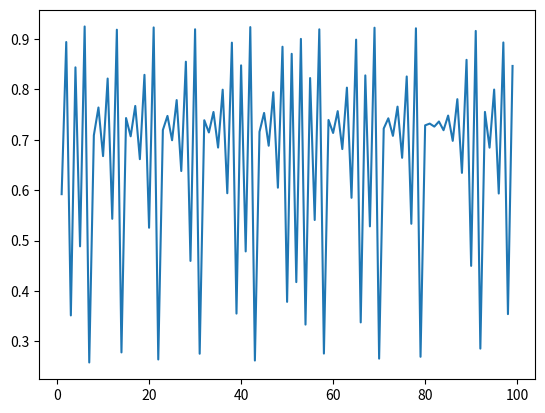

Write the Python code that produced this figure.
import numpy as np
import matplotlib.pyplot as plt

x=np.array([])
y=np.array([])
rarr=np.array([])
def chaos(r, x_n):
    return r*x_n*(1-x_n)

R=3.7
x_n=0.2
time=1 
for time in range(1,100):
    x_n=chaos(R,x_n)
    x=np.append(x,[time])
    y=np.append(y,[x_n])
    print(x_n)
    
    #rarr=np.append(rarr,[R])
    #R=R+0.01

plt.plot(x,y)
plt.show()
